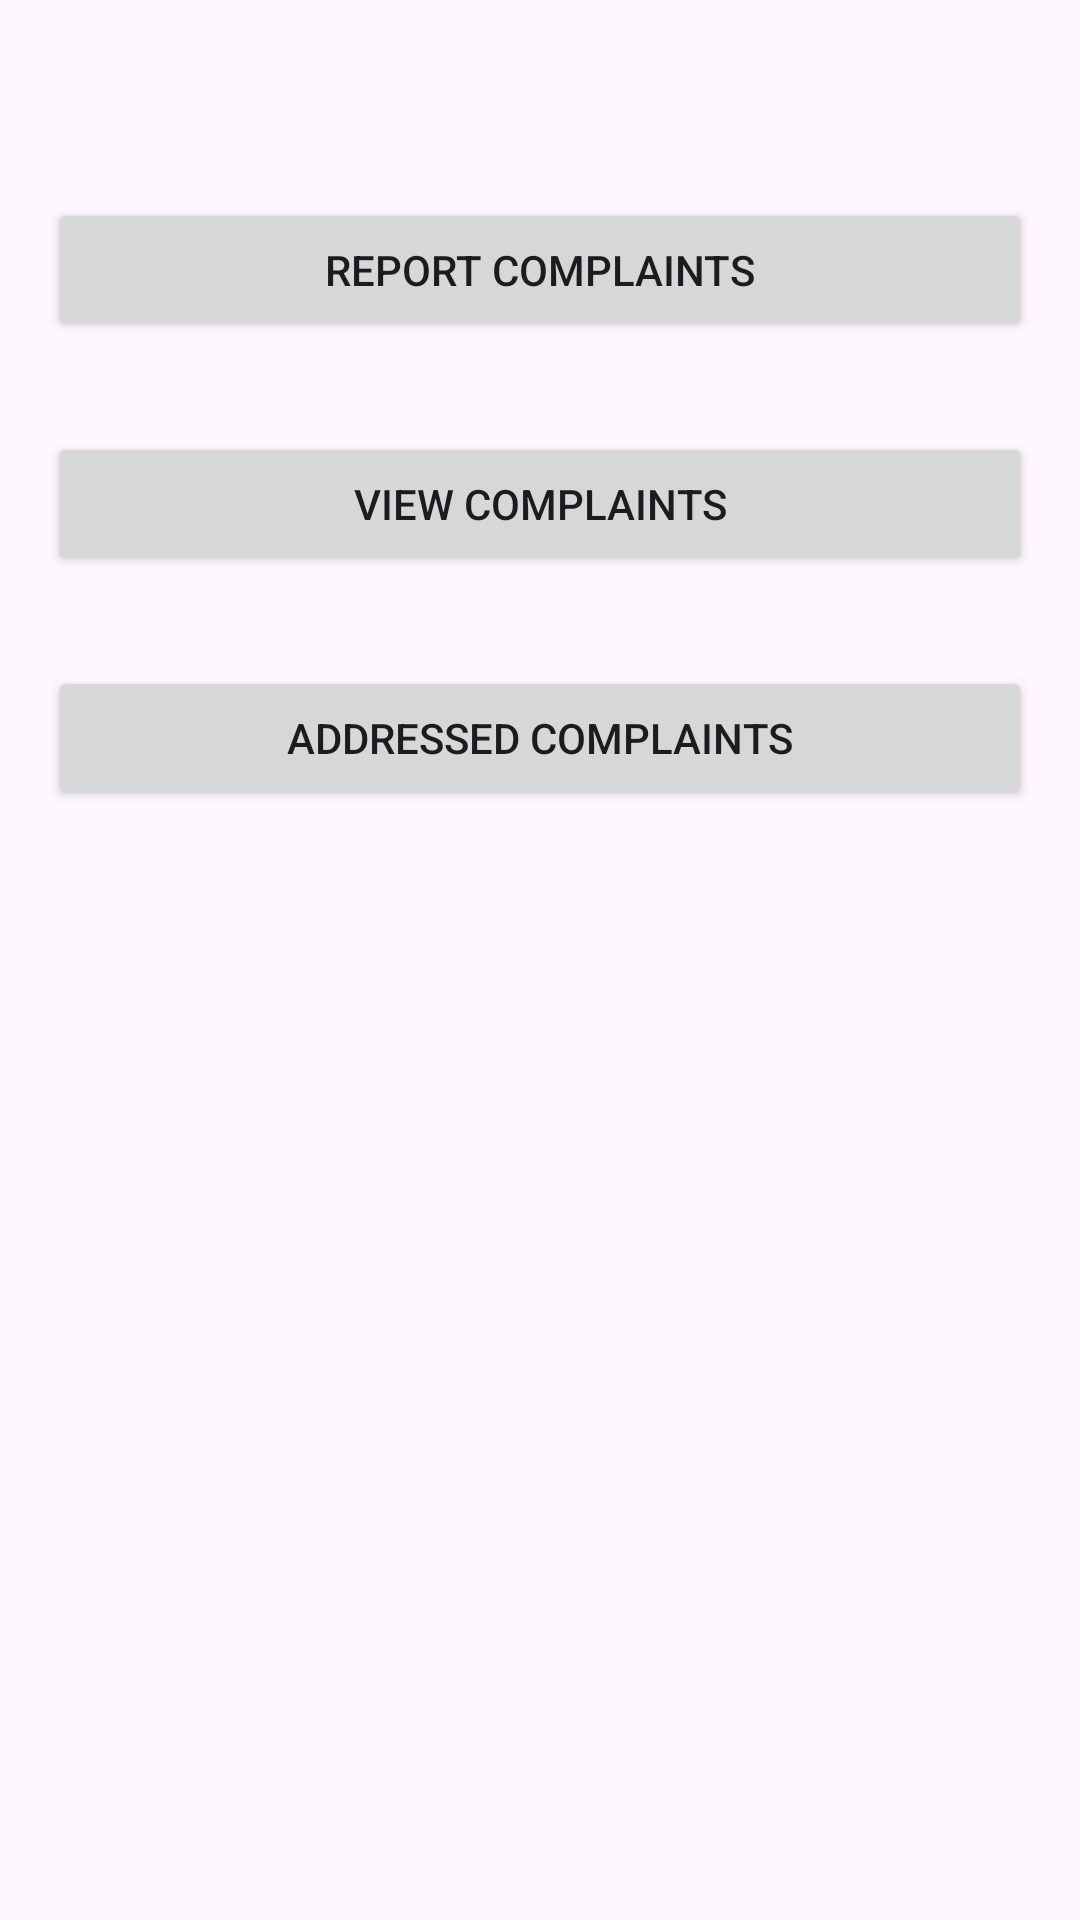

This screen was rendered from an Android layout file. Write that file and the resources it references.
<!-- AndroidManifest.xml: application theme Theme.StudentVoice -->
<!-- res/layout/activity_main.xml -->
<androidx.constraintlayout.widget.ConstraintLayout
    xmlns:android="http://schemas.android.com/apk/res/android"
    xmlns:app="http://schemas.android.com/apk/res-auto"
    android:layout_width="match_parent"
    android:layout_height="match_parent"
    android:padding="16dp">

    <Button
        android:id="@+id/btnReportComplaints"
        android:layout_width="0dp"
        android:layout_height="wrap_content"
        android:text="@string/report_complaints"
        app:layout_constraintTop_toTopOf="parent"
        app:layout_constraintStart_toStartOf="parent"
        app:layout_constraintEnd_toEndOf="parent"
        android:layout_marginTop="50dp"/>

    <Button
        android:id="@+id/btnViewComplaints"
        android:layout_width="0dp"
        android:layout_height="wrap_content"
        android:text="@string/view_complaints"
        app:layout_constraintTop_toBottomOf="@id/btnReportComplaints"
        app:layout_constraintStart_toStartOf="parent"
        app:layout_constraintEnd_toEndOf="parent"
        android:layout_marginTop="30dp"/>

    <Button
        android:id="@+id/btnAddressedComplaints"
        android:layout_width="0dp"
        android:layout_height="wrap_content"
        android:text="@string/addressed_complaints"
        app:layout_constraintTop_toBottomOf="@id/btnViewComplaints"
        app:layout_constraintStart_toStartOf="parent"
        app:layout_constraintEnd_toEndOf="parent"
        android:layout_marginTop="30dp"/>

</androidx.constraintlayout.widget.ConstraintLayout>
<!-- resources referenced by this layout -->
<resources>
  <string name="addressed_complaints">Addressed Complaints</string>
  <string name="report_complaints">Report Complaints</string>
  <string name="view_complaints">View Complaints</string>
  <style name="Theme.StudentVoice" parent="Base.Theme.StudentVoice" />
  <style name="Base.Theme.StudentVoice" parent="Theme.Material3.DayNight.NoActionBar">
          
          
      </style>
</resources>
